Dataset: dataset (GitHub, Prasone/Starfruit-Disease-Detection-using-MobileNetV2---HSV). Classes: anthracnose, bed bugs, fruit borer, healthy fruits, healthy leaf.

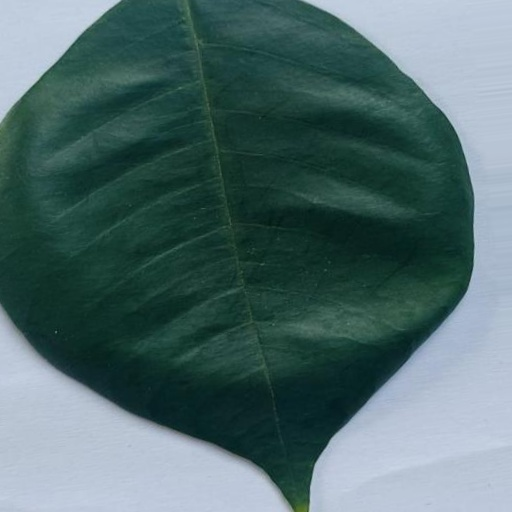
Label: healthy leaf

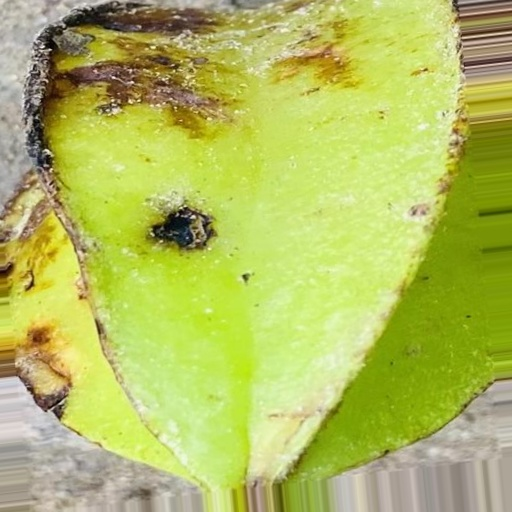
Label: fruit borer

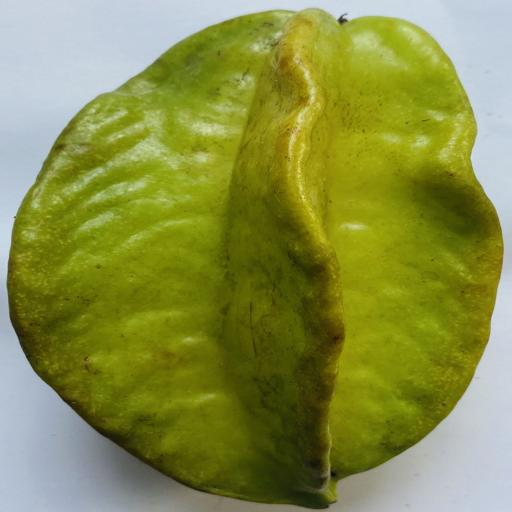
Label: healthy fruits

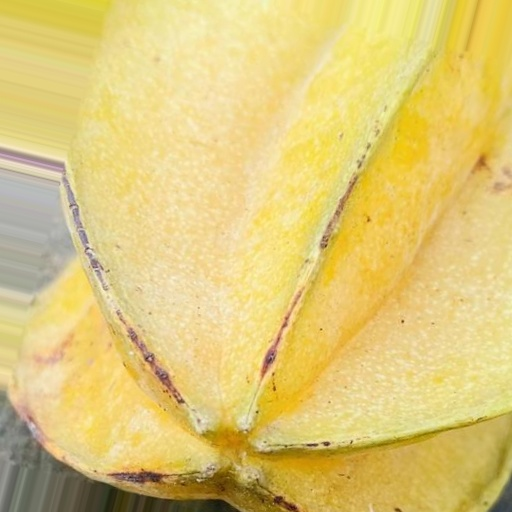
Label: anthracnose

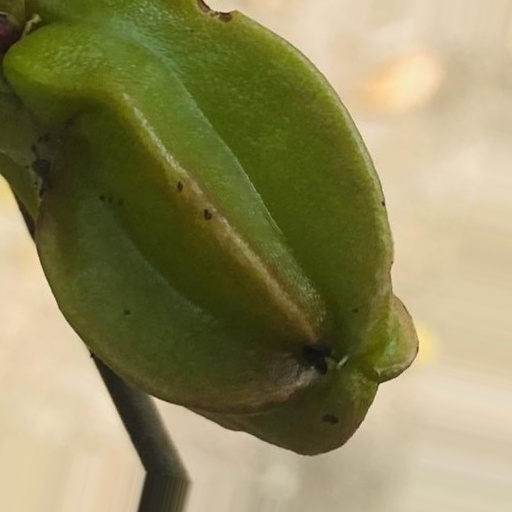
Label: anthracnose

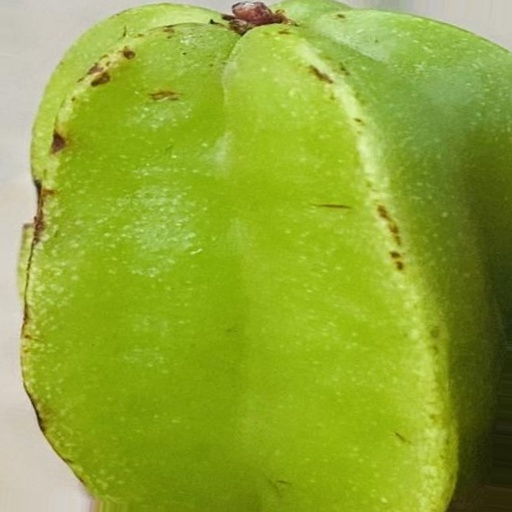
Label: bed bugs
